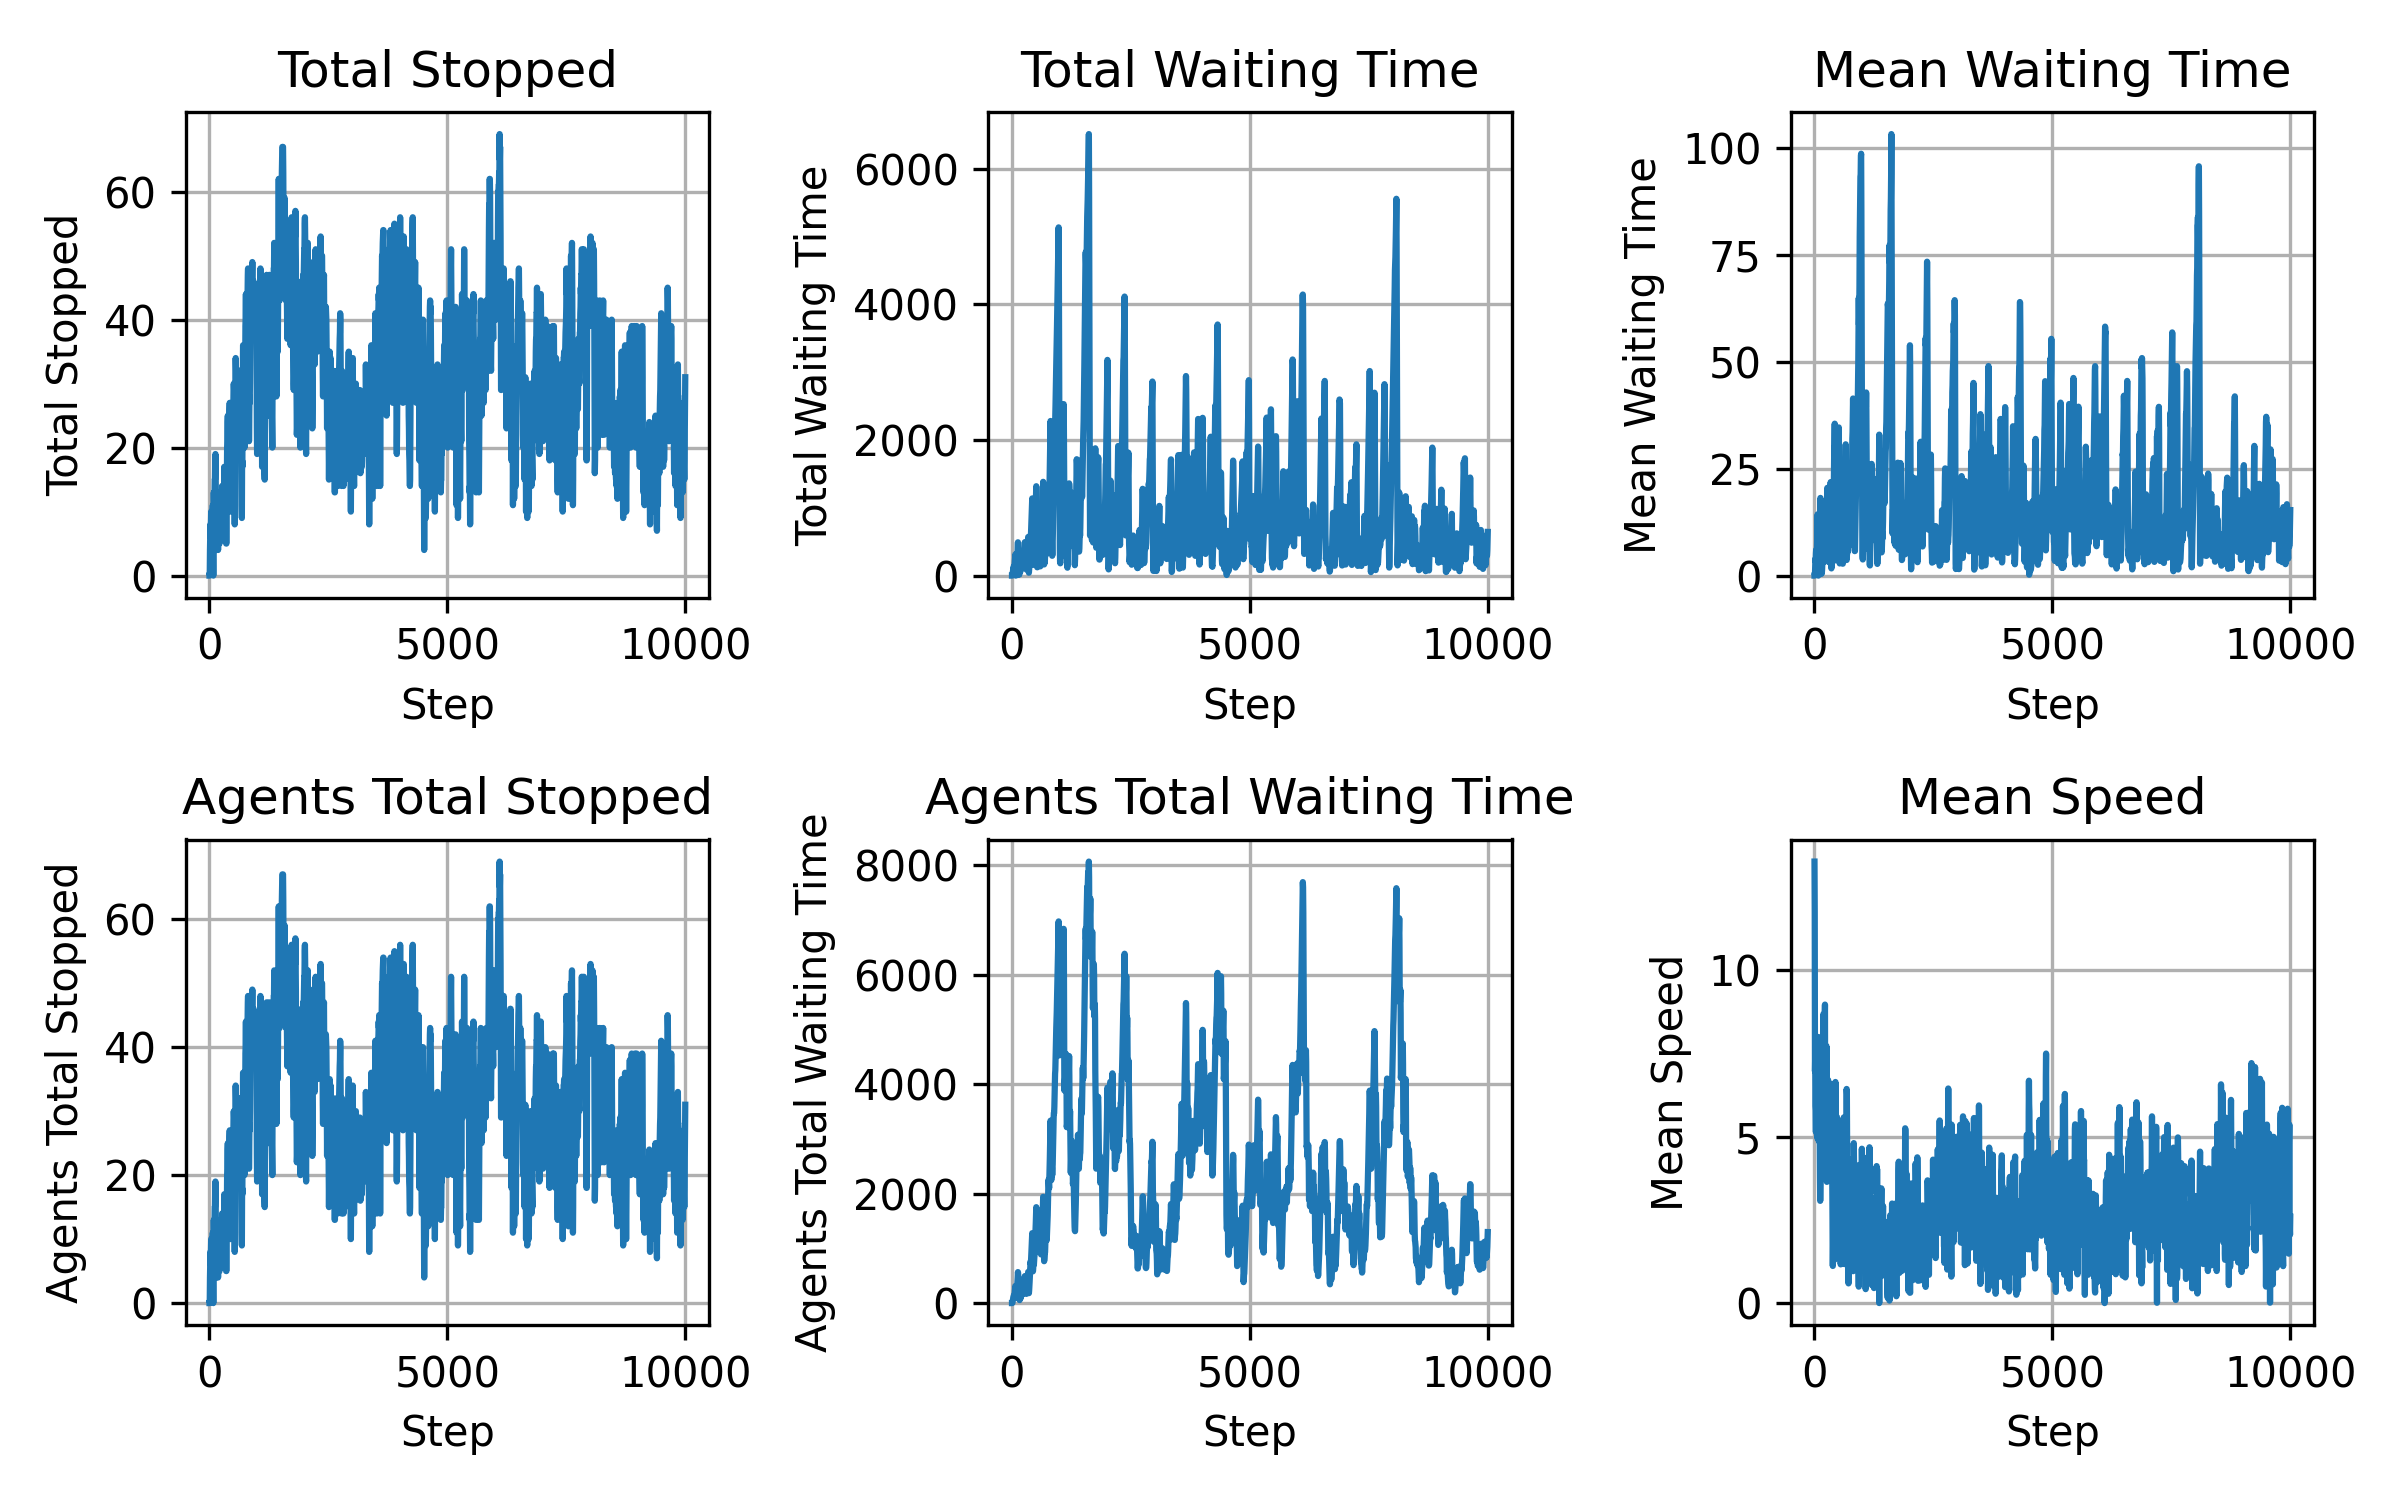

Source data for this figure (header and first rows):
step, system_total_stopped, system_total_waiting_time, system_mean_waiting_time, system_mean_speed, t_stopped, t_accumulated_waiting_time, t_average_speed, agents_total_stopped, agents_total_accumulated_waiting_time
5.0, 0, 0.0, 0.0, 13.45, 0, 0.0, 0.9342, 0, 0.0
10.0, 0, 0.0, 0.0, 12.44, 0, 0.0, 0.8588, 0, 0.0
15.0, 5, 8.0, 0.5, 6.613, 5, 8.0, 0.3241, 5, 8.0
20.0, 8, 46.0, 3.067, 6.416, 8, 46.0, 0.3178, 8, 46.0
25.0, 11, 90.0, 5.625, 3.501, 11, 90.0, 0.1422, 11, 90.0
30.0, 8, 89.0, 5.562, 4.329, 8, 113.0, 0.292, 8, 113.0
35.0, 10, 132.0, 7.333, 5.375, 10, 132.0, 0.2241, 10, 132.0
40.0, 12, 188.0, 7.833, 6.268, 12, 188.0, 0.3331, 12, 188.0
45.0, 14, 252.0, 11.45, 4.594, 14, 252.0, 0.3059, 14, 252.0
50.0, 16, 328.0, 13.67, 4.151, 16, 328.0, 0.1636, 16, 328.0
55.0, 18, 413.0, 15.88, 4.404, 18, 413.0, 0.1762, 18, 413.0
60.0, 14, 295.0, 13.41, 1.857, 14, 405.0, 0.1025, 14, 405.0
65.0, 12, 320.0, 12.31, 5.827, 12, 351.0, 0.2713, 12, 351.0
70.0, 16, 390.0, 15.0, 4.507, 16, 421.0, 0.1383, 16, 421.0
75.0, 20, 478.0, 14.94, 4.622, 20, 509.0, 0.2939, 20, 509.0
80.0, 20, 578.0, 19.27, 4.192, 20, 609.0, 0.3032, 20, 609.0
85.0, 23, 683.0, 20.09, 2.913, 23, 714.0, 0.1668, 23, 714.0
90.0, 28, 813.0, 23.91, 2.037, 28, 844.0, 0.09731, 28, 844.0
95.0, 24, 531.0, 15.17, 1.874, 24, 822.0, 0.09132, 24, 822.0
100.0, 16, 284.0, 7.889, 4.056, 16, 658.0, 0.1676, 16, 658.0
105.0, 14, 339.0, 8.921, 6.345, 14, 470.0, 0.2477, 14, 470.0
110.0, 14, 326.0, 8.15, 6.103, 14, 496.0, 0.3016, 14, 496.0
115.0, 20, 416.0, 11.56, 4.856, 20, 547.0, 0.2336, 20, 547.0
120.0, 18, 224.0, 6.588, 3.791, 18, 519.0, 0.1825, 18, 519.0
125.0, 12, 138.0, 4.059, 4.5, 12, 393.0, 0.2213, 12, 393.0
130.0, 12, 100.0, 2.941, 4.446, 12, 374.0, 0.1635, 12, 374.0
135.0, 12, 80.0, 2.353, 5.394, 12, 311.0, 0.2475, 12, 311.0
140.0, 13, 89.0, 2.781, 4.519, 13, 347.0, 0.1669, 13, 347.0
145.0, 20, 174.0, 5.118, 4.681, 20, 405.0, 0.2217, 20, 405.0
150.0, 22, 281.0, 7.806, 5, 22, 512.0, 0.2985, 22, 512.0
155.0, 17, 299.0, 9.344, 2.87, 17, 548.0, 0.2066, 17, 548.0
160.0, 18, 334.0, 9.278, 4.25, 18, 535.0, 0.192, 18, 535.0
165.0, 20, 425.0, 11.81, 2.942, 20, 626.0, 0.04375, 20, 626.0
170.0, 28, 550.0, 14.86, 3.296, 28, 751.0, 0.1224, 28, 751.0
175.0, 28, 690.0, 20.29, 1.213, 28, 891.0, 0.03636, 28, 891.0
180.0, 26, 754.0, 22.18, 1.46, 26, 980.0, 0.08029, 26, 980.0
185.0, 22, 835.0, 20.88, 4.47, 22, 1010, 0.2237, 22, 1010
190.0, 23, 830.0, 19.76, 4.355, 23, 1061, 0.196, 23, 1061
195.0, 25, 953.0, 23.82, 4.51, 25, 1128, 0.1459, 25, 1128
200.0, 21, 1025, 26.28, 3.932, 21, 1208, 0.1025, 21, 1208
205.0, 22, 1132, 30.59, 5.052, 22, 1287, 0.1431, 22, 1287
210.0, 24, 1244, 35.54, 3.659, 24, 1399, 0.09014, 24, 1399
215.0, 26, 1368, 45.6, 1.624, 26, 1523, 0.06698, 26, 1523
220.0, 21, 957.0, 25.18, 3.965, 21, 1393, 0.2774, 21, 1393
225.0, 14, 283.0, 7.447, 5.575, 14, 1045, 0.3032, 14, 1045
230.0, 7, 64.0, 1.524, 5.543, 7, 908.0, 0.2513, 7, 908.0
235.0, 16, 136.0, 3.579, 3.818, 16, 980.0, 0.159, 16, 980.0
240.0, 24, 236.0, 6.941, 1.024, 24, 1080, 0.06902, 24, 1080
245.0, 26, 312.0, 8.667, 1.631, 26, 1182, 0.09373, 26, 1182
250.0, 32, 459.0, 12.08, 2.006, 32, 1303, 0.05607, 32, 1303
255.0, 26, 477.0, 10.84, 4.06, 26, 1237, 0.2048, 26, 1237
260.0, 20, 402.0, 9.571, 4.626, 20, 808.0, 0.2227, 20, 808.0
265.0, 14, 372.0, 8.455, 5.018, 14, 886.0, 0.2455, 14, 886.0
270.0, 24, 468.0, 11.41, 2.31, 24, 982.0, 0.1131, 24, 982.0
275.0, 26, 282.0, 7.05, 1.55, 26, 990.0, 0.0626, 26, 990.0
280.0, 22, 220.0, 5.238, 3.851, 22, 918.0, 0.1733, 22, 918.0
285.0, 19, 220.0, 5.238, 3.6, 19, 816.0, 0.1132, 19, 816.0
290.0, 17, 165.0, 3.367, 5.729, 17, 641.0, 0.3016, 17, 641.0
295.0, 13, 146.0, 3.174, 5.482, 13, 630.0, 0.2932, 13, 630.0
300.0, 14, 172.0, 4.0, 4.582, 14, 581.0, 0.2202, 14, 581.0
... 440 more rows
